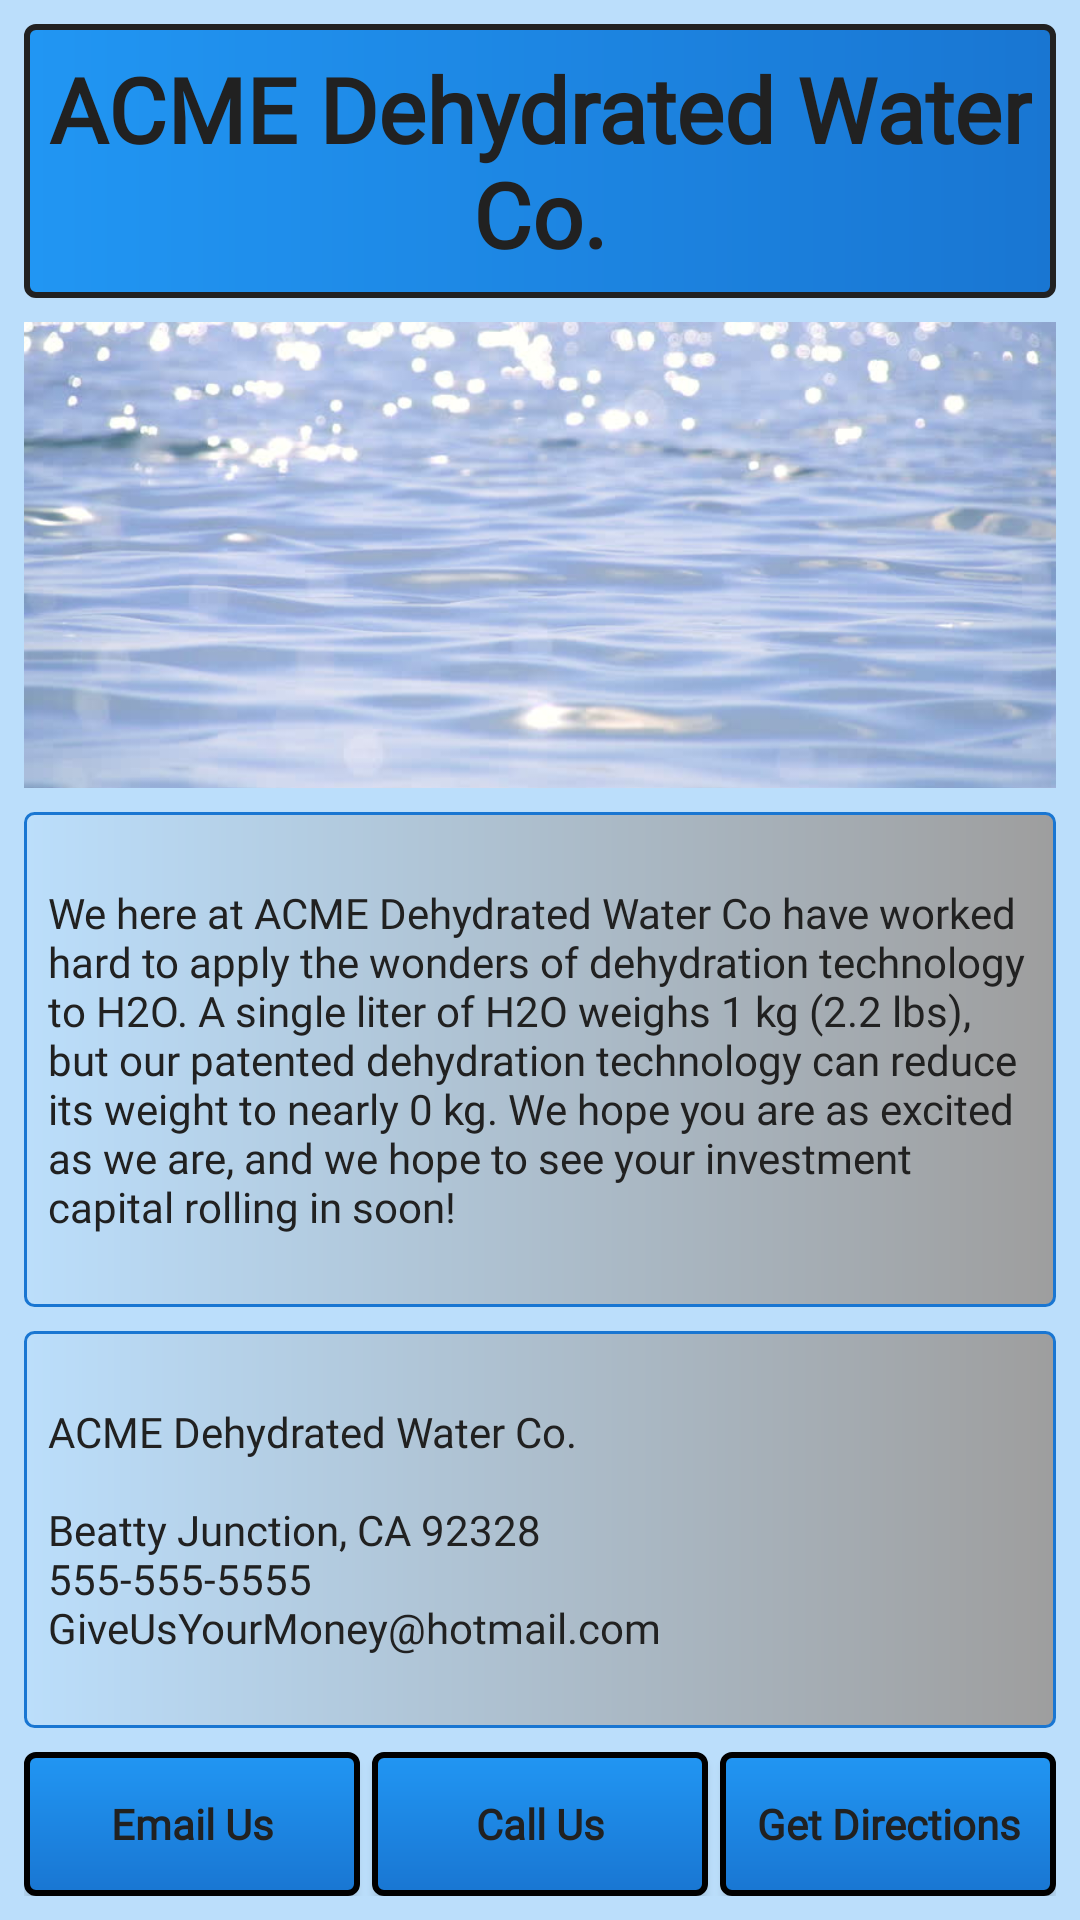

Produce the Android XML layout that renders to this screen, including the resource entries it uses.
<!-- AndroidManifest.xml: application theme AppTheme -->
<!-- res/layout/main_layout.xml -->
<?xml version="1.0" encoding="utf-8"?>
<RelativeLayout
    xmlns:android="http://schemas.android.com/apk/res/android"
    xmlns:tools="http://schemas.android.com/tools"
    android:layout_width="match_parent"
    android:layout_height="match_parent"
    tools:context=".MainActivity"
    android:padding="8dp"
    android:background="@color/lightPrimary">

    <TextView
        android:id="@+id/header"
        android:layout_width="match_parent"
        android:layout_height="wrap_content"
        style="@style/HeaderText"
        android:text="@string/header_text" />

    <ImageView
        android:layout_width="match_parent"
        android:layout_height="wrap_content"
        android:layout_below="@id/header"
        android:layout_above="@id/descriptive_text"
        android:layout_marginTop="8dp"
        android:layout_marginBottom="8dp"
        android:scaleType="centerCrop"
        android:src="@drawable/water_photo"/>

    <TextView
        android:id="@+id/descriptive_text"
        android:layout_width="match_parent"
        android:layout_height="wrap_content"
        style="@style/PrimaryText"
        android:layout_above="@id/contact_information"
        android:text="@string/body_text"/>

    <TextView
        android:id="@+id/contact_information"
        android:layout_width="match_parent"
        android:layout_height="wrap_content"
        style="@style/PrimaryText"
        android:layout_above="@id/button_view_group"
        android:layout_marginTop="8dp"
        android:layout_marginBottom="8dp"
        android:text="@string/contact_info"/>

    <LinearLayout
        android:id="@+id/button_view_group"
        android:layout_width="match_parent"
        android:layout_height="wrap_content"
        android:layout_alignParentBottom="true"
        android:orientation="horizontal">

        <Button
            android:id="@+id/button_email_us"
            android:layout_width="0dp"
            android:layout_height="wrap_content"
            android:layout_weight="1"
            style="@style/Button"
            android:text="@string/email_button"
            android:onClick="emailIntent"/>

        <Button
            android:id="@+id/button_call_us"
            android:layout_width="0dp"
            android:layout_height="wrap_content"
            android:layout_weight="1"
            style="@style/Button"
            android:layout_marginLeft="4dp"
            android:layout_marginRight="4dp"
            android:text="@string/phone_button"
            android:onClick="phoneIntent"/>

        <Button
            android:id="@+id/button_get_directions"
            android:layout_width="0dp"
            android:layout_height="wrap_content"
            android:layout_weight="1"
            style="@style/Button"
            android:text="@string/map_button"
            android:onClick="mapIntent"/>

    </LinearLayout>

</RelativeLayout>
<!-- resources referenced by this layout -->
<resources>
  <color name="lightPrimary">#BBDEFB</color>
  <string name="body_text">We here at ACME Dehydrated Water Co have worked hard to apply the wonders of dehydration technology to H2O. A single liter of H2O weighs 1 kg (2.2 lbs), but our patented dehydration technology can reduce its weight to nearly 0 kg. We hope you are as excited as we are, and we hope to see your investment capital rolling in soon!</string>
  <string name="contact_info">ACME Dehydrated Water Co.\n\nBeatty Junction, CA 92328\n555-555-5555\nGiveUsYourMoney@hotmail.com</string>
  <string name="email_button">Email Us</string>
  <string name="header_text">ACME Dehydrated Water Co.</string>
  <string name="map_button">Get Directions</string>
  <string name="phone_button">Call Us</string>
  <style name="Button">
          <item name="android:fontFamily">@font/primary</item>
          <item name="android:textStyle">bold</item>
          <item name="android:textColor">@color/primaryText</item>
          <item name="android:textSize">14sp</item>
          <item name="android:textAllCaps">false</item>
          <item name="android:background">@drawable/button_shape</item>
      </style>
  <style name="HeaderText">
          <item name="android:fontFamily">@font/primary</item>
          <item name="android:background">@drawable/text_view_header</item>
          <item name="android:textColor">@color/primaryText</item>
          <item name="android:padding">8dp</item>
          <item name="android:textSize">30sp</item>
          <item name="android:textStyle">bold</item>
          <item name="android:gravity">center_horizontal</item>
      </style>
  <style name="PrimaryText">
          <item name="android:fontFamily">@font/primary</item>
          <item name="android:textColor">@color/primaryText</item>
          <item name="android:textSize">14sp</item>
          <item name="android:background">@drawable/text_view_body</item>
          <item name="android:paddingLeft">8dp</item>
          <item name="android:paddingRight">8dp</item>
          <item name="android:paddingTop">24dp</item>
          <item name="android:paddingBottom">24dp</item>
          <item name="android:gravity">center_vertical</item>
      </style>
  <style name="AppTheme" parent="Theme.AppCompat.Light.NoActionBar">
          
          <item name="colorPrimary">@color/colorPrimary</item>
          <item name="colorPrimaryDark">@color/colorPrimaryDark</item>
          <item name="colorAccent">@color/colorAccent</item>
      </style>
  <color name="primaryText">#212121</color>
  <!-- drawable button_shape (drawable) -->
  <?xml version="1.0" encoding="utf-8"?>
  <shape xmlns:android="http://schemas.android.com/apk/res/android"
      android:shape="rectangle">
      <gradient
          android:startColor="@color/colorPrimary"
          android:endColor="@color/colorPrimaryDark"
          android:angle="-90"
          android:type="linear"/>
  
      <stroke android:width="2dp" android:color="@color/black"/>
  
      <corners
          android:bottomRightRadius="3dp"
          android:bottomLeftRadius="3dp"
          android:topLeftRadius="3dp"
          android:topRightRadius="3dp"/>
  
  </shape>
  <!-- drawable text_view_body (drawable) -->
  <?xml version="1.0" encoding="utf-8"?>
  <shape
      xmlns:android="http://schemas.android.com/apk/res/android"
      android:shape="rectangle">
  
      <gradient
          android:startColor="@color/lightPrimary"
          android:endColor="@color/colorAccent"
          android:angle="0"
          android:type="linear"/>
  
      <stroke
          android:width="1dp"
          android:color="@color/colorPrimaryDark"/>
  
      <corners
          android:bottomRightRadius="3dp"
          android:bottomLeftRadius="3dp"
          android:topLeftRadius="3dp"
          android:topRightRadius="3dp"/>
  
  </shape>
  <color name="colorPrimary">#2196F3</color>
  <color name="colorPrimaryDark">#1976D2</color>
  <color name="colorAccent">#9E9E9E</color>
  <color name="black">#000000</color>
</resources>
